10-way image classification set "Disease Detection Dataset" from GitHub (Neural-Ninja/Crop-Disease-Detection-and-Severity-Estimation-PLOS-ONE); label vocabulary: tomato bacterial spot, tomato early blight, tomato late blight, tomato leaf mold, tomato septoria leaf spot, tomato spider mites two spotted spider mite, tomato target spot, tomato yellow leaf curl virus, tomato mosaic virus, tomato healthy.

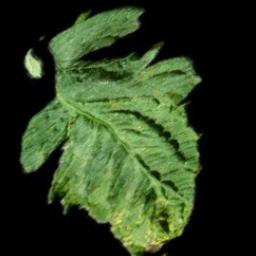
Label: tomato septoria leaf spot

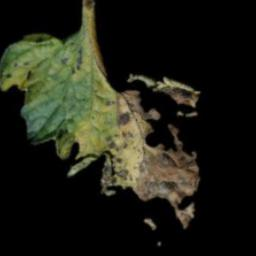
Label: tomato early blight

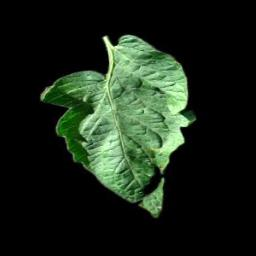
Label: tomato target spot

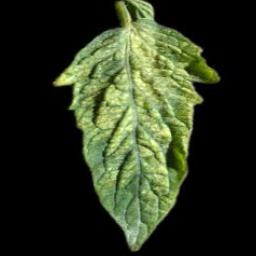
Label: tomato spider mites two spotted spider mite

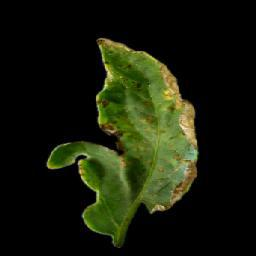
Label: tomato bacterial spot

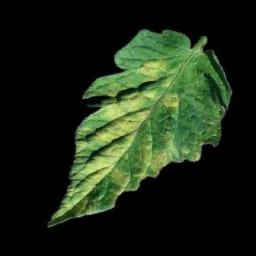
Label: tomato leaf mold
